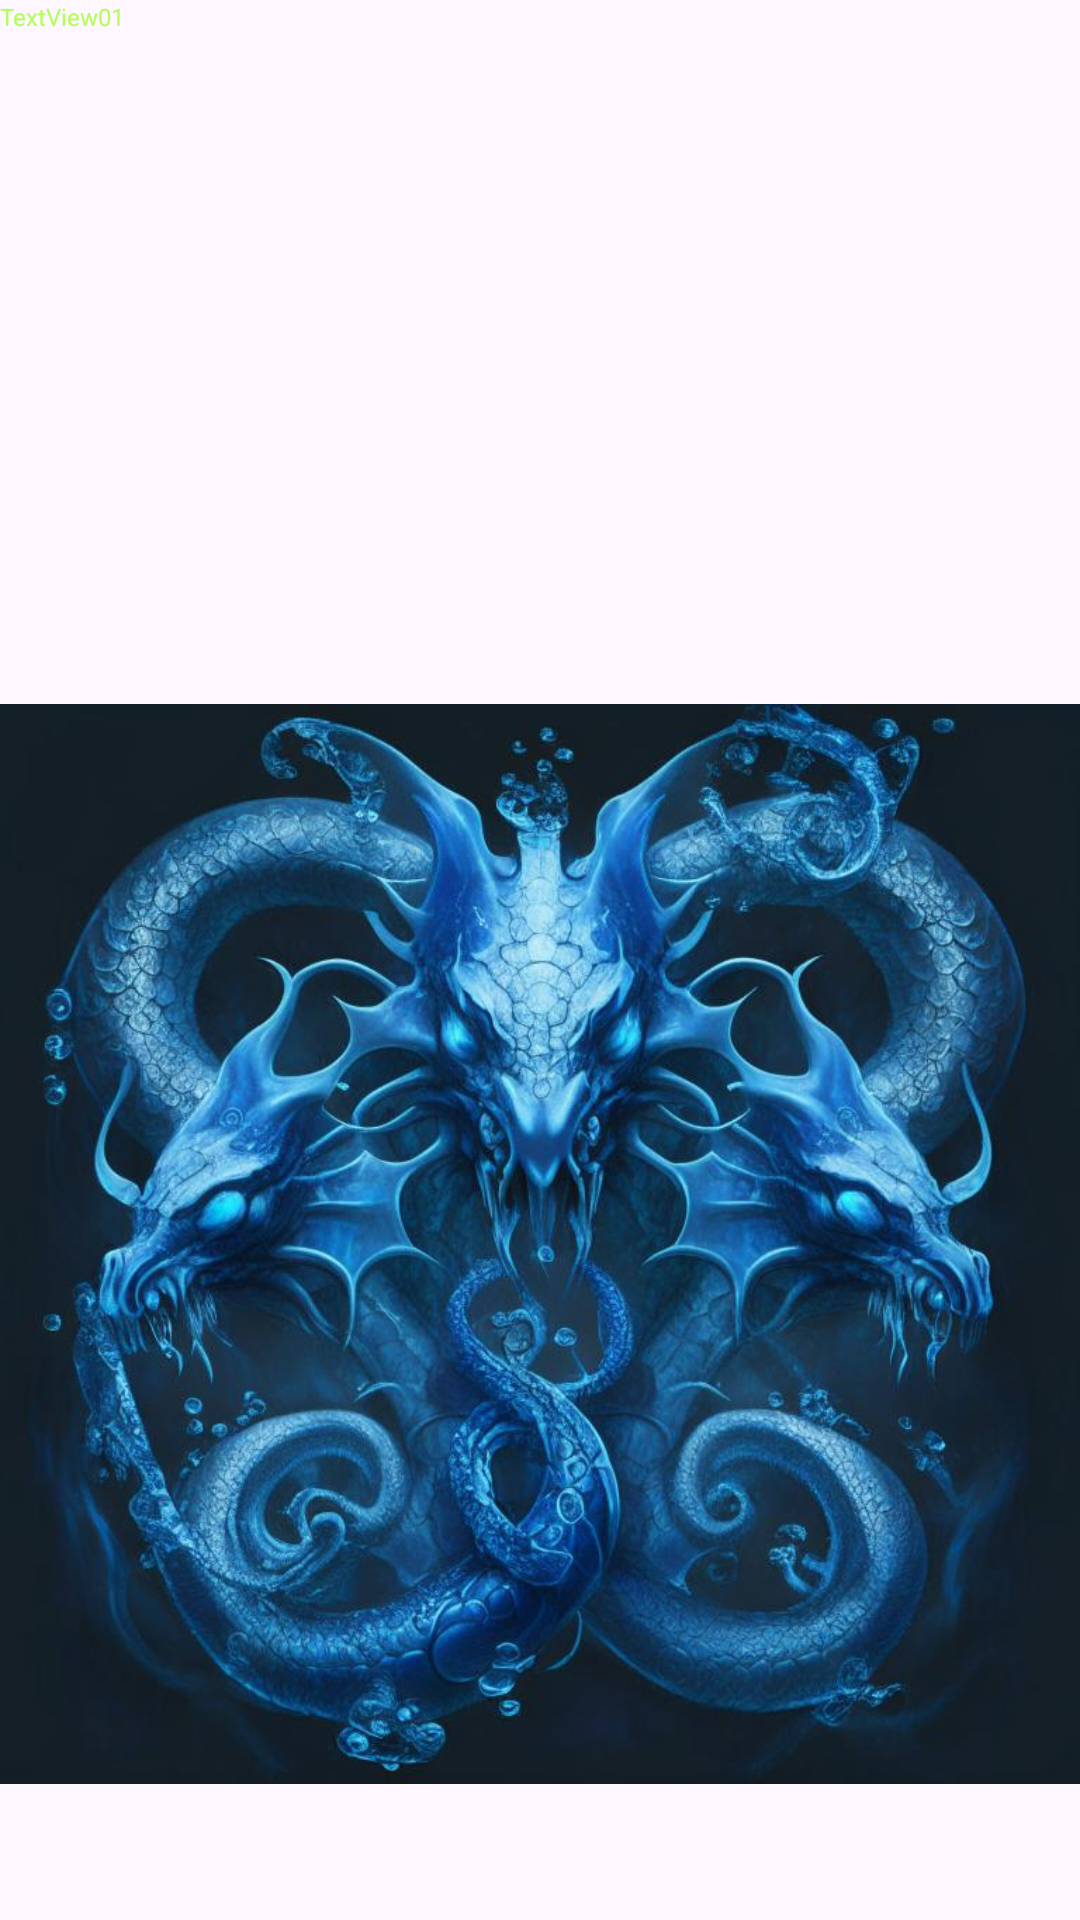

Produce the Android XML layout that renders to this screen, including the resource entries it uses.
<!-- AndroidManifest.xml: application theme Theme.PhotoViewer -->
<!-- res/layout/list_of_filenames.xml -->
<?xml version="1.0" encoding="utf-8"?>
<androidx.constraintlayout.widget.ConstraintLayout xmlns:android="http://schemas.android.com/apk/res/android"
    xmlns:app="http://schemas.android.com/apk/res-auto"
    xmlns:tools="http://schemas.android.com/tools"
    android:layout_width="match_parent"
    android:layout_height="match_parent">


    <TextView
        android:id="@+id/idText"
        android:layout_width="match_parent"
        android:layout_height="189dp"
        android:text="TextView01"
        android:textColor="#B2FF59"
        android:textSize="8dp"
        app:layout_constraintStart_toStartOf="parent"
        app:layout_constraintTop_toTopOf="parent" />

    <ImageView
        android:id="@+id/imageView"
        android:layout_width="match_parent"
        android:layout_height="537dp"
        app:layout_constraintBottom_toBottomOf="parent"
        app:layout_constraintEnd_toEndOf="parent"
        app:layout_constraintStart_toStartOf="parent"
        app:layout_constraintTop_toBottomOf="@+id/idText"
        app:srcCompat="@drawable/rydra" />

</androidx.constraintlayout.widget.ConstraintLayout>
<!-- resources referenced by this layout -->
<resources>
  <!-- drawable rydra: jpg bitmap (drawable, 93239 bytes) -->
  <style name="Theme.PhotoViewer" parent="Base.Theme.PhotoViewer" />
  <style name="Base.Theme.PhotoViewer" parent="Theme.Material3.DayNight.NoActionBar">
          
          
  
  
  
      </style>
</resources>
